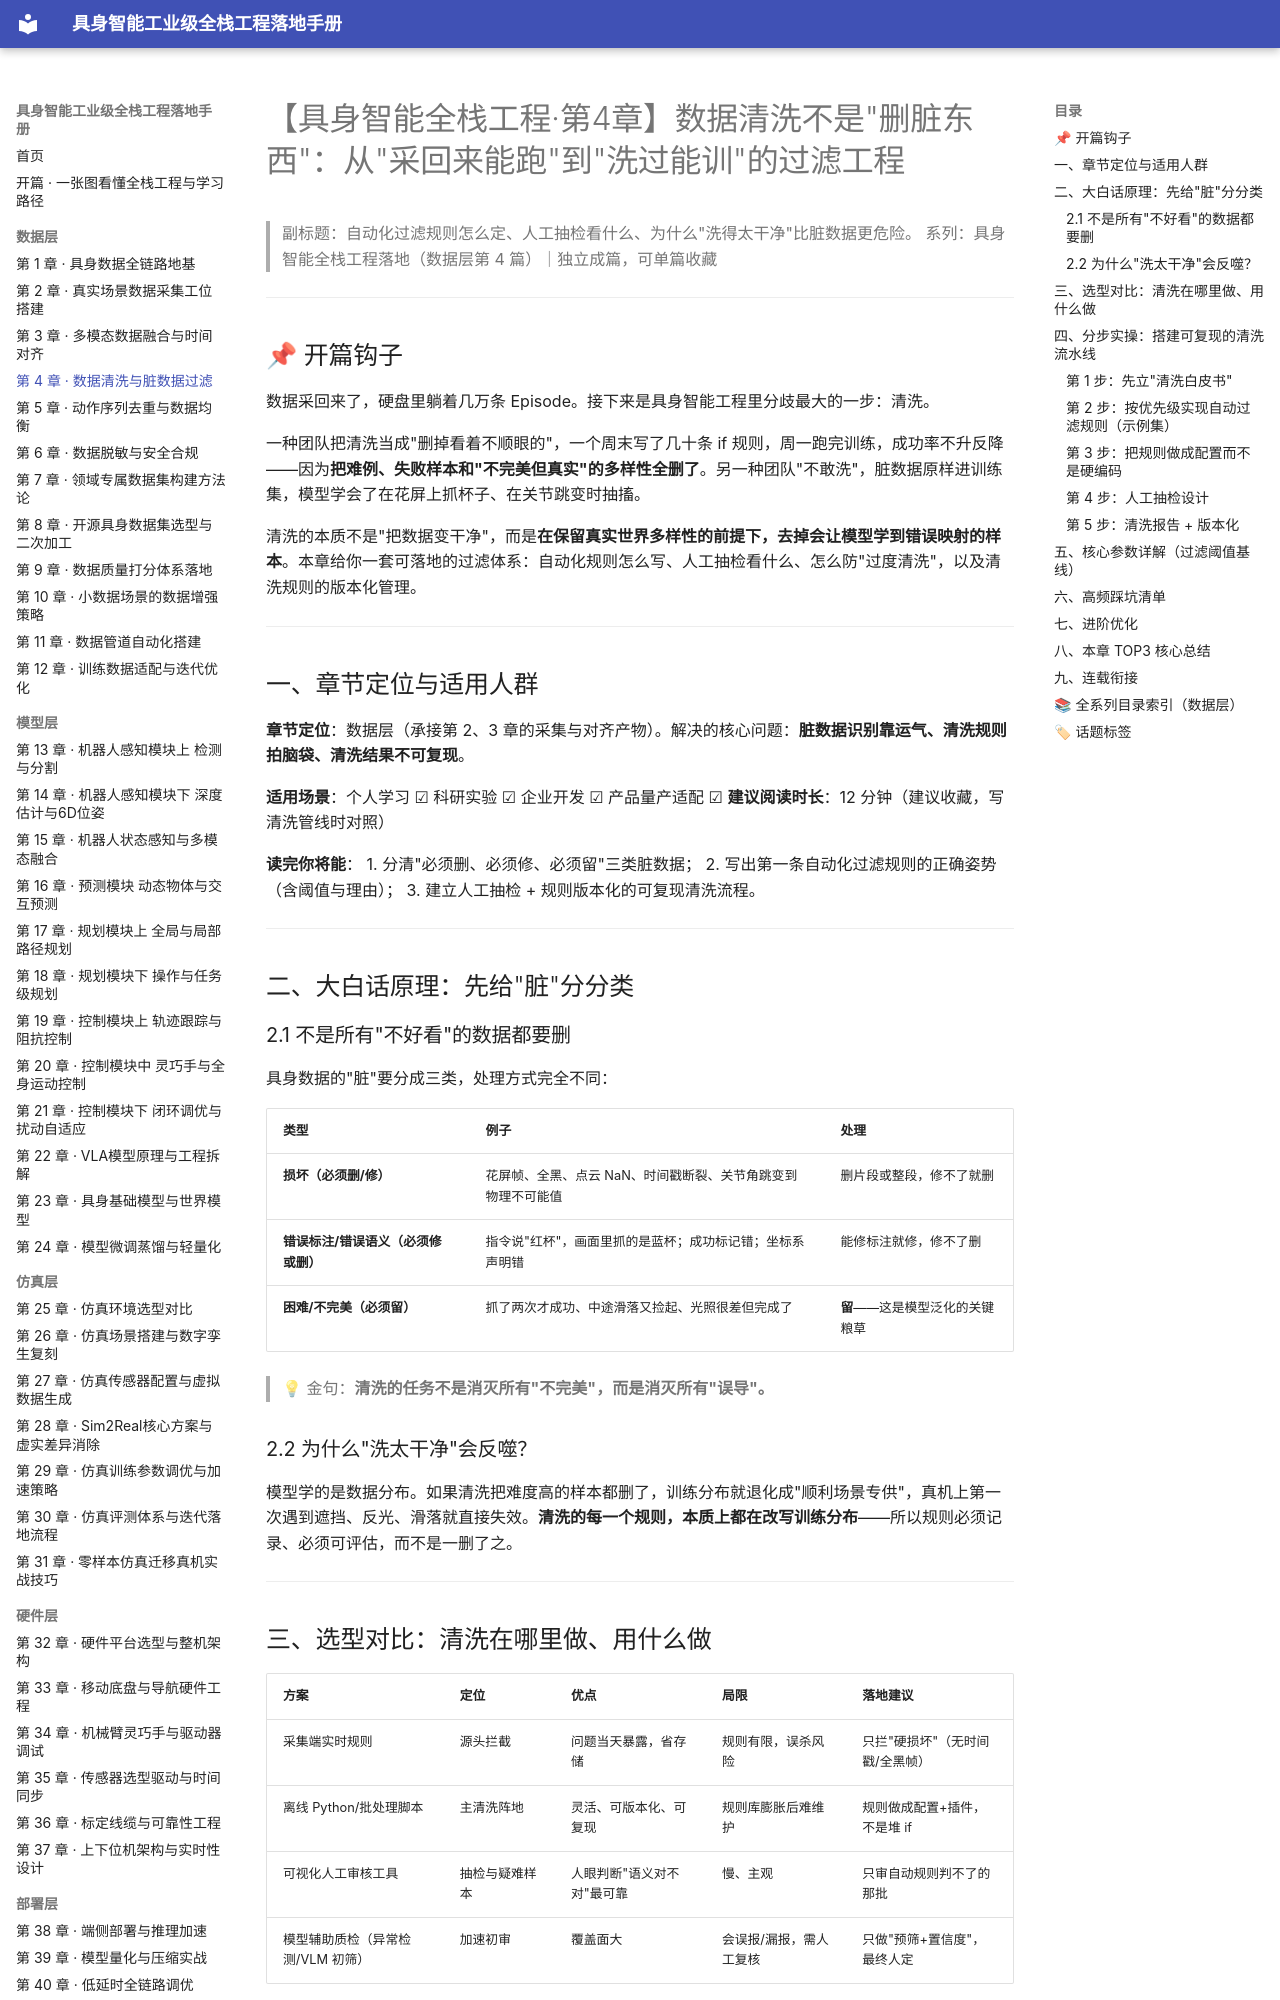

repository: fenglinxin/embodied-ai-fullstack-handbook · page: data-layer/第4章-数据清洗与脏数据过滤/index.html · generator: mkdocs

# 【具身智能全栈工程·第4章】数据清洗不是"删脏东西"：从"采回来能跑"到"洗过能训"的过滤工程

> 副标题：自动化过滤规则怎么定、人工抽检看什么、为什么"洗得太干净"比脏数据更危险。
> 系列：具身智能全栈工程落地（数据层第 4 篇）｜独立成篇，可单篇收藏

---

## 📌 开篇钩子

数据采回来了，硬盘里躺着几万条 Episode。接下来是具身智能工程里分歧最大的一步：清洗。

一种团队把清洗当成"删掉看着不顺眼的"，一个周末写了几十条 if 规则，周一跑完训练，成功率不升反降——因为**把难例、失败样本和"不完美但真实"的多样性全删了**。另一种团队"不敢洗"，脏数据原样进训练集，模型学会了在花屏上抓杯子、在关节跳变时抽搐。

清洗的本质不是"把数据变干净"，而是**在保留真实世界多样性的前提下，去掉会让模型学到错误映射的样本**。本章给你一套可落地的过滤体系：自动化规则怎么写、人工抽检看什么、怎么防"过度清洗"，以及清洗规则的版本化管理。

---

## 一、章节定位与适用人群

**章节定位**：数据层（承接第 2、3 章的采集与对齐产物）。解决的核心问题：**脏数据识别靠运气、清洗规则拍脑袋、清洗结果不可复现**。

**适用场景**：个人学习 ☑ 科研实验 ☑ 企业开发 ☑ 产品量产适配 ☑
**建议阅读时长**：12 分钟（建议收藏，写清洗管线时对照）

**读完你将能**：
1. 分清"必须删、必须修、必须留"三类脏数据；
2. 写出第一条自动化过滤规则的正确姿势（含阈值与理由）；
3. 建立人工抽检 + 规则版本化的可复现清洗流程。

---

## 二、大白话原理：先给"脏"分分类

### 2.1 不是所有"不好看"的数据都要删

具身数据的"脏"要分成三类，处理方式完全不同：

| 类型 | 例子 | 处理 |
| --- | --- | --- |
| **损坏（必须删/修）** | 花屏帧、全黑、点云 NaN、时间戳断裂、关节角跳变到物理不可能值 | 删片段或整段，修不了就删 |
| **错误标注/错误语义（必须修或删）** | 指令说"红杯"，画面里抓的是蓝杯；成功标记错；坐标系声明错 | 能修标注就修，修不了删 |
| **困难/不完美（必须留）** | 抓了两次才成功、中途滑落又捡起、光照很差但完成了 | **留**——这是模型泛化的关键粮草 |

> 💡 金句：**清洗的任务不是消灭所有"不完美"，而是消灭所有"误导"。**

### 2.2 为什么"洗太干净"会反噬？

模型学的是数据分布。如果清洗把难度高的样本都删了，训练分布就退化成"顺利场景专供"，真机上第一次遇到遮挡、反光、滑落就直接失效。**清洗的每一个规则，本质上都在改写训练分布**——所以规则必须记录、必须可评估，而不是一删了之。

---

## 三、选型对比：清洗在哪里做、用什么做

| 方案 | 定位 | 优点 | 局限 | 落地建议 |
| --- | --- | --- | --- | --- |
| 采集端实时规则 | 源头拦截 | 问题当天暴露，省存储 | 规则有限，误杀风险 | 只拦"硬损坏"（无时间戳/全黑帧） |
| 离线 Python/批处理脚本 | 主清洗阵地 | 灵活、可版本化、可复现 | 规则库膨胀后难维护 | 规则做成配置+插件，不是堆 if |
| 可视化人工审核工具 | 抽检与疑难样本 | 人眼判断"语义对不对"最可靠 | 慢、主观 | 只审自动规则判不了的那批 |
| 模型辅助质检（异常检测/VLM 初筛） | 加速初审 | 覆盖面大 | 会误报/漏报，需人工复核 | 只做"预筛+置信度"，最终人定 |

**选型结论**：**实时规则（源头）+ 离线批处理（主流程）+ 人工抽检（裁决）**三层组合是工程默认路径；模型辅助质检是加分项，但永远别让它直接删数据。

---
